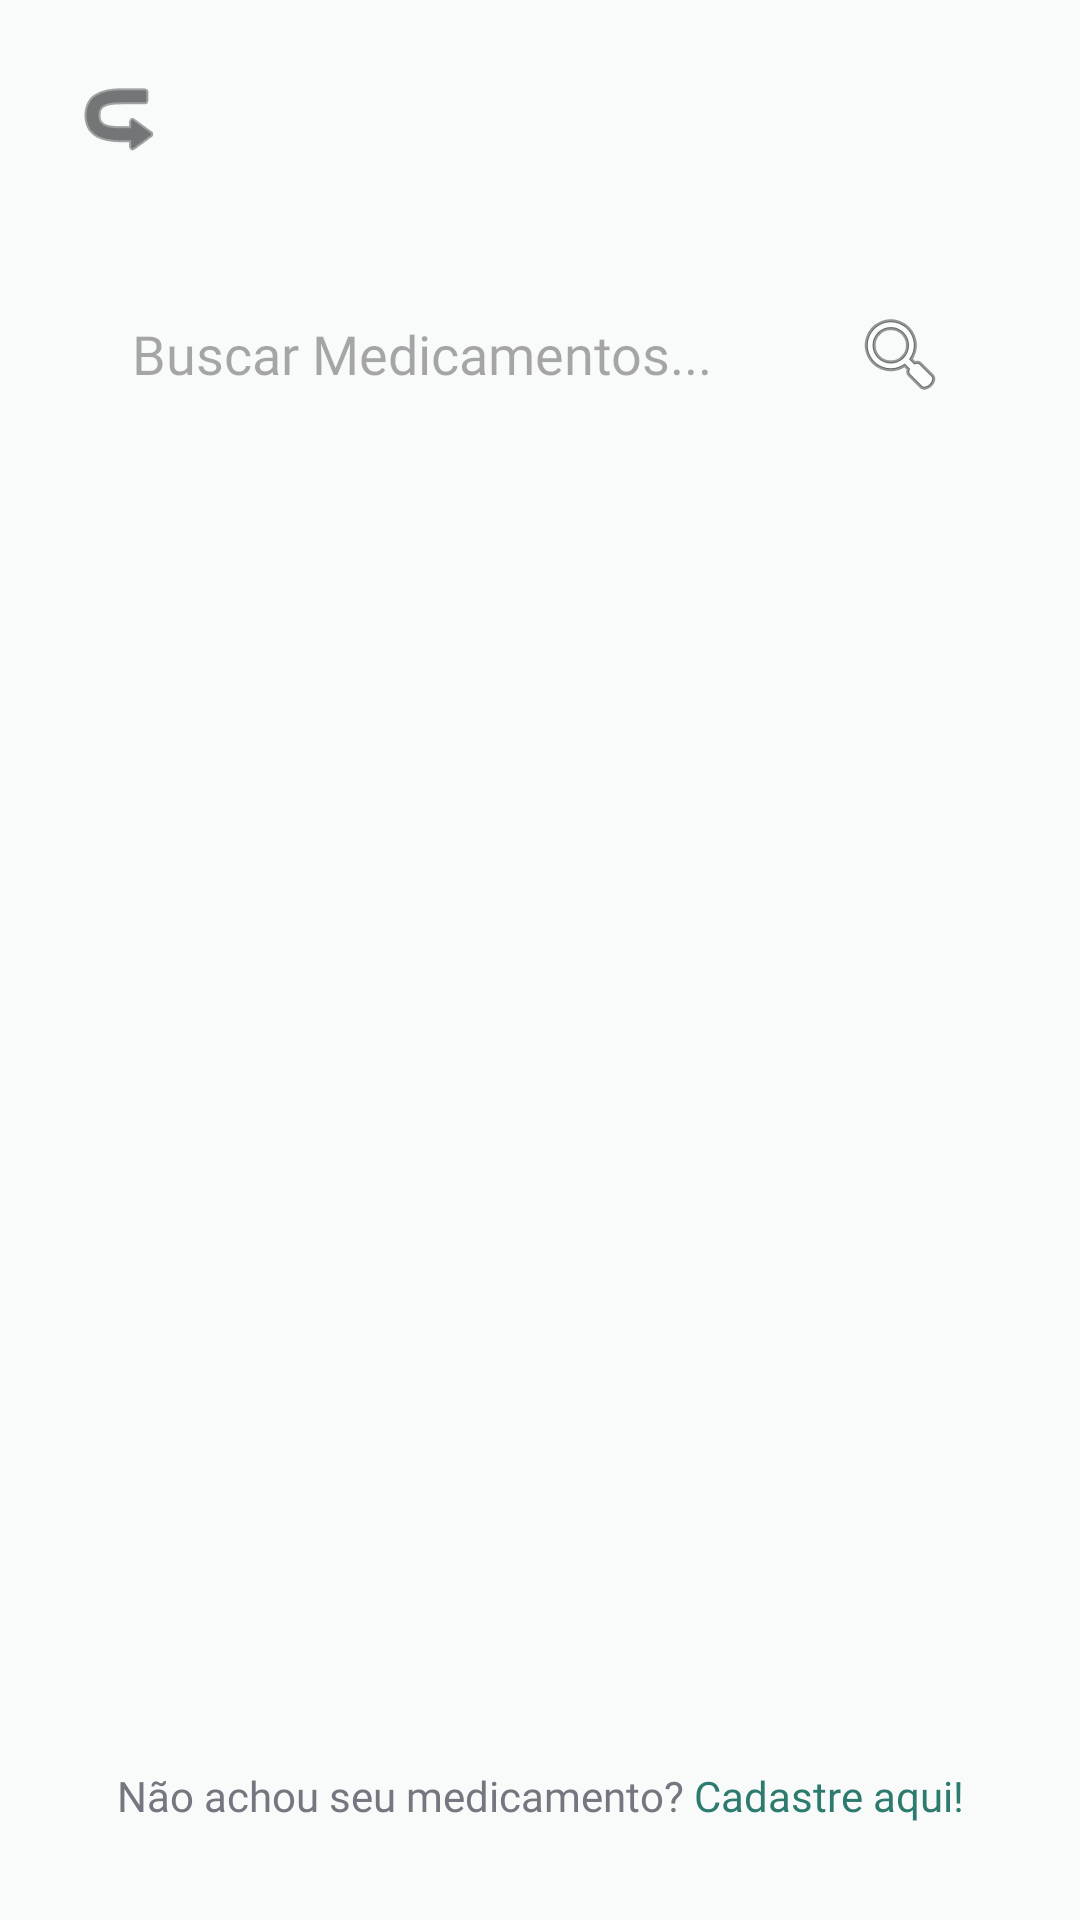

Write the Android layout XML for this screen, with the resource values it uses.
<!-- AndroidManifest.xml: application theme Theme.Apotecario -->
<!-- res/layout/activity_busca_medicamento.xml -->
<?xml version="1.0" encoding="utf-8"?>
<androidx.constraintlayout.widget.ConstraintLayout xmlns:android="http://schemas.android.com/apk/res/android"
    xmlns:app="http://schemas.android.com/apk/res-auto"
    xmlns:tools="http://schemas.android.com/tools"
    android:id="@+id/main"
    android:layout_width="match_parent"
    android:layout_height="match_parent"
    android:background="#F8FBFA"
    tools:context=".BuscaMedicamentoActivity">

    <ImageButton
        android:id="@+id/btnVoltar"
        android:layout_width="48dp"
        android:layout_height="48dp"
        android:layout_marginStart="16dp"
        android:layout_marginTop="16dp"
        android:background="?attr/selectableItemBackgroundBorderless"
        android:src="@android:drawable/ic_menu_revert"
        android:rotation="180"
        app:layout_constraintStart_toStartOf="parent"
        app:layout_constraintTop_toTopOf="parent"
        app:tint="#1A1C1E" />

    <EditText
        android:id="@+id/etBuscaMedicamento"
        android:layout_width="0dp"
        android:layout_height="60dp"
        android:layout_marginStart="24dp"
        android:layout_marginTop="24dp"
        android:layout_marginEnd="24dp"
        android:background="@drawable/bg_edittext"
        android:drawableEnd="@android:drawable/ic_menu_search"
        android:drawablePadding="16dp"
        android:elevation="2dp"
        android:fontFamily="@font/inter"
        android:hint="Buscar Medicamentos..."
        android:paddingStart="20dp"
        android:paddingEnd="20dp"
        app:layout_constraintEnd_toEndOf="parent"
        app:layout_constraintStart_toStartOf="parent"
        app:layout_constraintTop_toBottomOf="@+id/btnVoltar" />

    <androidx.recyclerview.widget.RecyclerView
        android:id="@+id/rvMedicamentos"
        android:layout_width="0dp"
        android:layout_height="0dp"
        android:layout_marginTop="16dp"
        android:paddingStart="24dp"
        android:paddingEnd="24dp"
        android:clipToPadding="false"
        app:layout_constraintBottom_toTopOf="@+id/llFooter"
        app:layout_constraintEnd_toEndOf="parent"
        app:layout_constraintStart_toStartOf="parent"
        app:layout_constraintTop_toBottomOf="@+id/etBuscaMedicamento"
        tools:listitem="@layout/item_medicamento_busca" />

    <LinearLayout
        android:id="@+id/llFooter"
        android:layout_width="wrap_content"
        android:layout_height="wrap_content"
        android:layout_marginBottom="32dp"
        android:orientation="horizontal"
        app:layout_constraintBottom_toBottomOf="parent"
        app:layout_constraintEnd_toEndOf="parent"
        app:layout_constraintStart_toStartOf="parent">

        <TextView
            android:layout_width="wrap_content"
            android:layout_height="wrap_content"
            android:fontFamily="@font/inter"
            android:text="Não achou seu medicamento? "
            android:textColor="#74777F"
            android:textSize="14sp" />

        <TextView
            android:id="@+id/tvCadastreAqui"
            android:layout_width="wrap_content"
            android:layout_height="wrap_content"
            android:fontFamily="@font/inter_bold"
            android:text="Cadastre aqui!"
            android:textColor="#2D7A6E"
            android:textSize="14sp"
            android:clickable="true"
            android:focusable="true" />
    </LinearLayout>

</androidx.constraintlayout.widget.ConstraintLayout>
<!-- res/layout/item_medicamento_busca.xml (included above) -->
<?xml version="1.0" encoding="utf-8"?>
<androidx.cardview.widget.CardView xmlns:android="http://schemas.android.com/apk/res/android"
    xmlns:app="http://schemas.android.com/apk/res-auto"
    android:layout_width="match_parent"
    android:layout_height="wrap_content"
    android:layout_marginBottom="12dp"
    app:cardCornerRadius="12dp"
    app:cardElevation="2dp">

    <LinearLayout
        android:layout_width="match_parent"
        android:layout_height="wrap_content"
        android:gravity="center_vertical"
        android:orientation="horizontal"
        android:padding="16dp">

        <FrameLayout
            android:layout_width="40dp"
            android:layout_height="40dp"
            android:background="@drawable/bg_circle_light_teal">

            <ImageView
                android:id="@+id/ivMedicamentoIcon"
                android:layout_width="20dp"
                android:layout_height="20dp"
                android:layout_gravity="center"
                android:src="@android:drawable/ic_menu_edit"
                app:tint="#2D7A6E" />
        </FrameLayout>

        <TextView
            android:id="@+id/tvMedicamentoNome"
            android:layout_width="0dp"
            android:layout_height="wrap_content"
            android:layout_marginStart="16dp"
            android:layout_weight="1"
            android:fontFamily="@font/inter_medium"
            android:text="Nome do Medicamento"
            android:textColor="#1A1C1E"
            android:textSize="16sp" />

        <ImageView
            android:layout_width="20dp"
            android:layout_height="20dp"
            android:rotation="0"
            android:src="@android:drawable/ic_media_play"
            app:tint="#1A1C1E" />
    </LinearLayout>
</androidx.cardview.widget.CardView>
<!-- resources referenced by this layout -->
<resources>
  <style name="Theme.Apotecario" parent="Base.Theme.Apotecario" />
  <style name="Base.Theme.Apotecario" parent="Theme.Material3.DayNight.NoActionBar">
          
          
      </style>
</resources>
